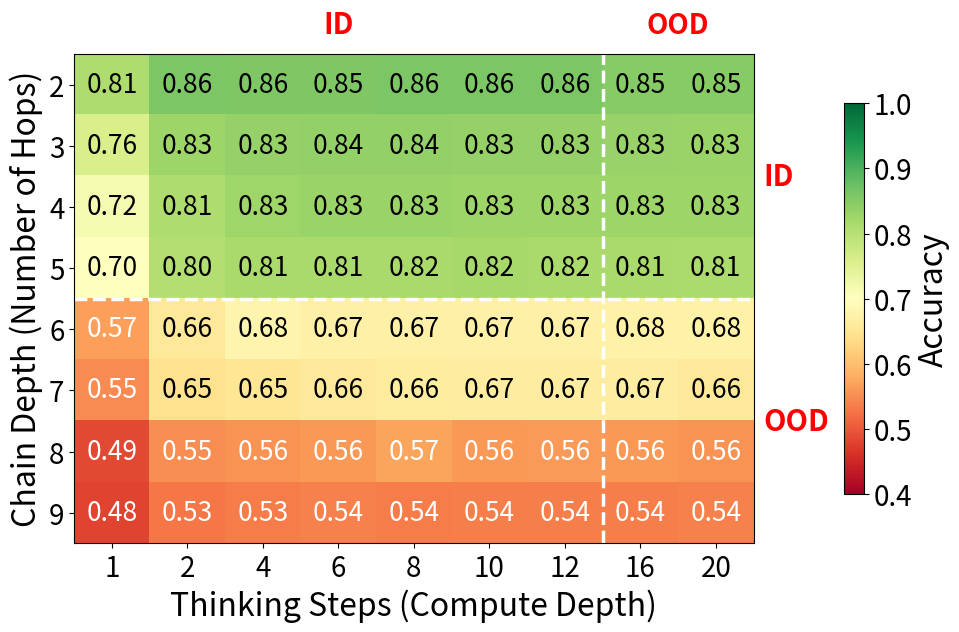

Generate this figure with matplotlib: (Note: this script raises an exception after producing the figure.)
"""Regenerate the family relationship reasoning heatmap (PDF + PNG) from saved results."""

import os
import numpy as np
import matplotlib
matplotlib.use("Agg")
import matplotlib.pyplot as plt

TRAIN_DEPTHS    = [2, 3, 4, 5]
TEST_ID_DEPTHS  = [2, 3, 4, 5]
TEST_OOD_DEPTHS = [6, 7, 8, 9]
TEST_DEPTHS     = TEST_ID_DEPTHS + TEST_OOD_DEPTHS
TEST_STEPS      = [1, 2, 4, 6, 8, 10, 12, 16, 20]

# Accuracy grid written by family_experiment.py as family_results_s42.npy and
# transcribed here so the styled PDF can be rebuilt without retraining. The
# paper's baseline table reports the 3-seed mean; this figure is the seed-42 run.
results = np.array([
    [0.808, 0.859, 0.857, 0.855, 0.858, 0.859, 0.859, 0.849, 0.849],  # depth=2
    [0.760, 0.828, 0.834, 0.836, 0.838, 0.835, 0.835, 0.832, 0.830],  # depth=3
    [0.716, 0.809, 0.826, 0.830, 0.829, 0.828, 0.827, 0.827, 0.827],  # depth=4
    [0.698, 0.804, 0.815, 0.815, 0.817, 0.818, 0.817, 0.815, 0.814],  # depth=5
    [0.567, 0.659, 0.680, 0.673, 0.672, 0.672, 0.673, 0.676, 0.675],  # depth=6
    [0.548, 0.645, 0.651, 0.660, 0.664, 0.665, 0.667, 0.667, 0.660],  # depth=7
    [0.486, 0.552, 0.557, 0.561, 0.572, 0.561, 0.562, 0.561, 0.557],  # depth=8
    [0.481, 0.530, 0.534, 0.540, 0.535, 0.538, 0.538, 0.536, 0.539],  # depth=9
])

D_MODEL          = 256
TRAIN_STEP_RANGE = (1, 12)

# Font sizes below are deliberately oversized: the figure is scaled to about 0.35x
# in a two-column layout, so at final size the on-page text lands near 8pt.
fig, ax = plt.subplots(figsize=(10, 7))
im = ax.imshow(results, cmap="RdYlGn", vmin=0.4, vmax=1.0, aspect="auto")

ax.set_xticks(range(len(TEST_STEPS)))
ax.set_xticklabels(TEST_STEPS)
ax.set_yticks(range(len(TEST_DEPTHS)))
ax.set_yticklabels(TEST_DEPTHS)
ax.tick_params(axis="both", labelsize=20)
ax.set_xlabel("Thinking Steps (Compute Depth)", fontsize=23)
ax.set_ylabel("Chain Depth (Number of Hops)", fontsize=23)
# Horizontal line: depth ID/OOD boundary (task difficulty).
# Region labels sit in the right margin, outside the heatmap cells.
id_ood_boundary = len(TEST_ID_DEPTHS) - 0.5
ax.axhline(y=id_ood_boundary, color="white", linewidth=2.5, linestyle="--")
_yax = ax.get_yaxis_transform()
_id_center  = (-0.5 + id_ood_boundary) / 2
_ood_center = (id_ood_boundary + len(TEST_DEPTHS) - 0.5) / 2
ax.text(1.015, _id_center, "ID", transform=_yax, ha="left", va="center",
        fontsize=21, color="red", fontweight="bold", clip_on=False)
ax.text(1.015, _ood_center, "OOD", transform=_yax, ha="left", va="center",
        fontsize=21, color="red", fontweight="bold", clip_on=False)

# Vertical line: step ID/OOD boundary (only right; training starts at step 1).
# Region labels sit above the heatmap.
step_right = next(i for i, s in enumerate(TEST_STEPS) if s > TRAIN_STEP_RANGE[1]) - 0.5
ax.axvline(x=step_right, color="white", linewidth=2.5, linestyle="--")
_xax = ax.get_xaxis_transform()
ax.text((step_right - 0.5) / 2, 1.03, "ID", transform=_xax, ha="center", va="bottom",
        fontsize=21, color="red", fontweight="bold", clip_on=False)
ax.text((step_right + len(TEST_STEPS) - 0.5) / 2, 1.03, "OOD", transform=_xax,
        ha="center", va="bottom", fontsize=20, color="red", fontweight="bold", clip_on=False)

for i in range(len(TEST_DEPTHS)):
    for j in range(len(TEST_STEPS)):
        val = results[i, j]
        color = "white" if val < 0.6 else "black"
        ax.text(j, i, f"{val:.2f}", ha="center", va="center",
                fontsize=19, color=color)

cbar = fig.colorbar(im, ax=ax, shrink=0.8, pad=0.10)
cbar.set_label("Accuracy", fontsize=23)
cbar.ax.tick_params(labelsize=20)

plt.tight_layout(rect=[0, 0, 1, 0.92])
out = os.path.join(os.path.dirname(os.path.abspath(__file__)), "family_results.pdf")
plt.savefig(out, dpi=150)
plt.savefig(out.replace(".pdf", ".png"), dpi=150)
print(f"Saved to {out} (+ .png)")
